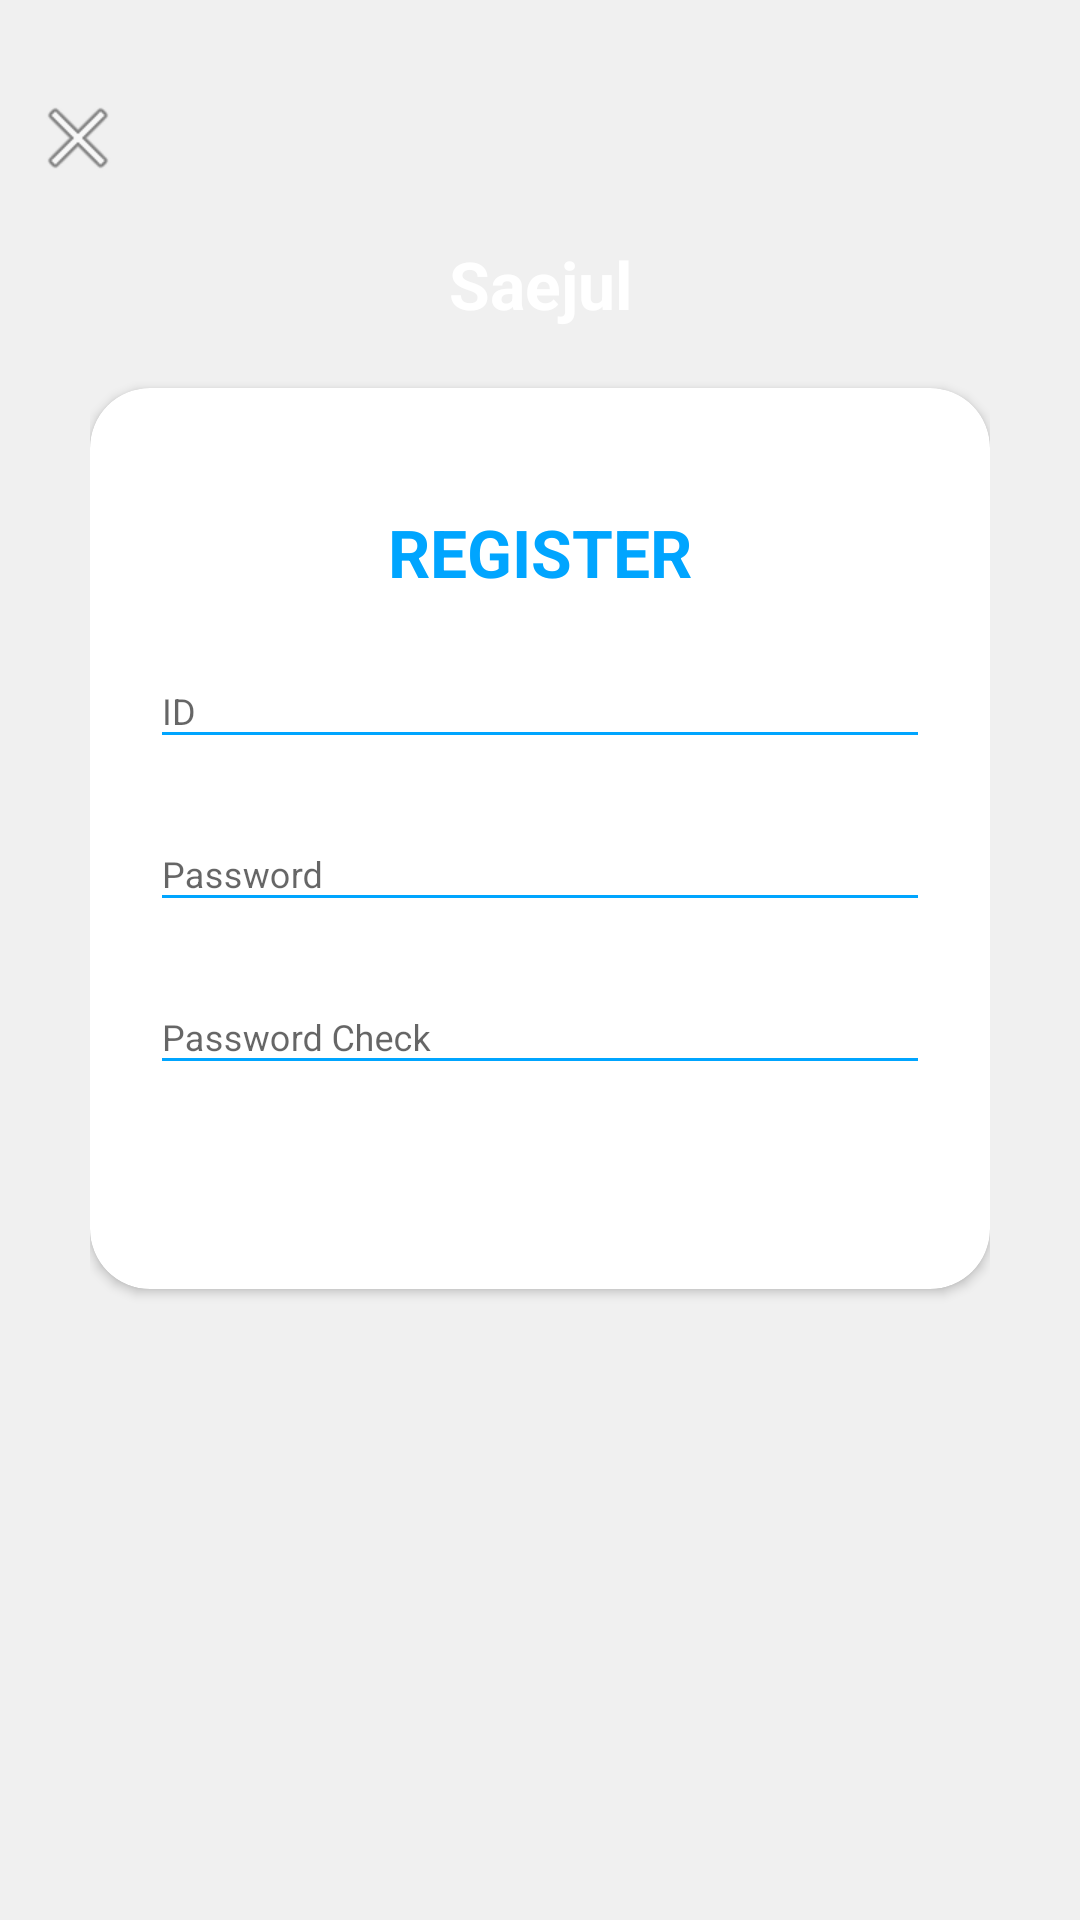

Android layout source for this screen:
<!-- AndroidManifest.xml: application theme AppTheme -->
<!-- res/layout/activity_register.xml -->
<?xml version="1.0" encoding="utf-8"?>
<RelativeLayout xmlns:android="http://schemas.android.com/apk/res/android"
    xmlns:app="http://schemas.android.com/apk/res-auto"
    xmlns:tools="http://schemas.android.com/tools"
    android:orientation="vertical"
    style="@style/loginParent"
    tools:context=".Activity.LoginActivity">
    <ScrollView
        style="@style/parent">
        <RelativeLayout
            style="@style/parent">
            <LinearLayout
                android:layout_width="match_parent"
                android:layout_height="match_parent"
                android:layout_alignParentTop="true"
                android:weightSum="12">
                <LinearLayout
                    style="@style/parent"
                    android:background="@drawable/login_shape_bk"
                    android:orientation="vertical"
                    android:layout_weight="3">
                    <ImageView
                        android:id="@+id/btn_cancel"
                        style="@style/parent"
                        android:background="@drawable/ic_login_bk"
                        android:contentDescription="login background" />
                </LinearLayout>
            </LinearLayout>

            <LinearLayout
                android:layout_width="match_parent"
                android:layout_height="match_parent"
                android:layout_alignParentTop="true"
                android:orientation="vertical"
                android:layout_marginTop="40dp"
                android:layout_marginRight="30dp"
                android:layout_marginLeft="30dp">
                <TextView
                    style="@style/headerText"
                    android:layout_gravity="center"
                    android:text="Saejul"
                    android:layout_marginTop="40dp"/>
                <androidx.cardview.widget.CardView
                    xmlns:android="http://schemas.android.com/apk/res/android"
                    xmlns:app="http://schemas.android.com/apk/res-auto"
                    style="@style/loginCard"
                    app:cardCornerRadius="@dimen/loginCardRadius"
                    android:elevation="5dp"
                    android:layout_gravity="center"
                    android:layout_marginTop="@dimen/loginViewsMargin"
                    android:layout_marginBottom="@dimen/loginViewsMargin"
                    android:background="@color/whiteCardColor">

                    <LinearLayout
                        style="@style/linearParent"
                        android:layout_gravity="center"
                        android:padding="@dimen/loginViewsMargin">

                        <TextView
                            style="@style/headerTextPrimary"
                            android:text="@string/register"
                            android:layout_marginTop="@dimen/loginViewsMargin"/>

                        <com.google.android.material.textfield.TextInputLayout
                            style="@style/parent"
                            android:layout_marginTop="@dimen/signup_text_margin_top">
                            <EditText
                                android:id="@+id/editText_id_r"
                                style="@style/modifiedEditText"
                                android:inputType="text"
                                android:maxLines="1"
                                android:hint="ID"/>
                        </com.google.android.material.textfield.TextInputLayout>

                        <com.google.android.material.textfield.TextInputLayout
                            style="@style/parent"
                            android:layout_marginTop="@dimen/signup_text_margin_top">
                            <EditText
                                android:id="@+id/editText_pw_r"
                                style="@style/modifiedEditText"
                                android:inputType="textPassword"
                                android:maxLines="1"
                                android:hint="Password"/>
                        </com.google.android.material.textfield.TextInputLayout>

                        <com.google.android.material.textfield.TextInputLayout
                            style="@style/parent"
                            android:layout_marginTop="@dimen/signup_text_margin_top">
                            <EditText
                                android:id="@+id/editText_pw_ck"
                                style="@style/modifiedEditText"
                                android:inputType="textPassword"
                                android:maxLines="1"
                                android:hint="Password Check"/>
                        </com.google.android.material.textfield.TextInputLayout>

                        <Button
                            android:id="@+id/btn_register"
                            style="@style/loginButton"
                            android:layout_gravity="center"
                            android:text="Register" />

                    </LinearLayout>
                </androidx.cardview.widget.CardView>
            </LinearLayout>
            <ImageView
                android:layout_width="wrap_content"
                android:layout_height="wrap_content"
                android:layout_alignParentLeft="true"
                android:layout_alignParentTop="true"
                android:layout_marginTop="30dp"
                android:layout_marginLeft="10dp"
                android:src="@android:drawable/ic_menu_close_clear_cancel" />
        </RelativeLayout>

    </ScrollView>

</RelativeLayout>
<!-- resources referenced by this layout -->
<resources>
  <color name="whiteCardColor">#fff</color>
  <dimen name="loginCardRadius">20dp</dimen>
  <dimen name="loginViewsMargin">20dp</dimen>
  <dimen name="signup_text_margin_top">10dp</dimen>
  <string name="register">REGISTER</string>
  <style name="headerText" parent="parent">
          <item name="android:textSize">@dimen/headerTextSize</item>
          <item name="android:textAlignment">center</item>
          <item name="android:textColor">@color/whiteTextColor</item>
          <item name="android:textStyle">bold</item>
      </style>
  <style name="headerTextPrimary" parent="headerText">
          <item name="android:textColor">@color/primaryTextColor</item>
      </style>
  <style name="linearParent" parent="parent">
          <item name="android:orientation">vertical</item>
      </style>
  <style name="loginButton" parent="viewParent">
          <item name="android:background">@drawable/login_shape_bk</item>
          <item name="android:textColor">@color/whiteTextColor</item>
          <item name="android:textStyle">bold</item>
      </style>
  <style name="loginCard" parent="parent" />
  <style name="loginParent" parent="parent">
          <item name="android:layout_height">match_parent</item>
          <item name="android:background">@color/loginBkColor</item>
          <item name="android:focusableInTouchMode">true</item>
      </style>
  <style name="modifiedEditText" parent="parent">
          <item name="android:textSize">@dimen/newsMoreTextSize</item>
          <item name="android:backgroundTint">@color/primaryTextColor</item>
      </style>
  <style name="parent">
          <item name="android:layout_width">match_parent</item>
          <item name="android:layout_height">wrap_content</item>
      </style>
  <style name="AppTheme" parent="Theme.AppCompat.Light.DarkActionBar">
          
          <item name="colorPrimary">@color/colorPrimary</item>
          <item name="colorPrimaryDark">@color/colorPrimaryDark</item>
          <item name="colorAccent">@color/colorAccent</item>
          <item name="windowActionBar">false</item>
          <item name="windowNoTitle">true</item>
      </style>
  <dimen name="headerTextSize">22sp</dimen>
  <color name="whiteTextColor">#fff</color>
  <color name="primaryTextColor">#00a5ff</color>
  <style name="viewParent">
          <item name="android:layout_width">wrap_content</item>
          <item name="android:layout_height">wrap_content</item>
      </style>
  <color name="loginBkColor">#f0f0f0</color>
  <dimen name="newsMoreTextSize">12sp</dimen>
  <color name="colorPrimary">#6200EE</color>
  <color name="colorPrimaryDark">#3700B3</color>
  <color name="colorAccent">#03DAC5</color>
</resources>
